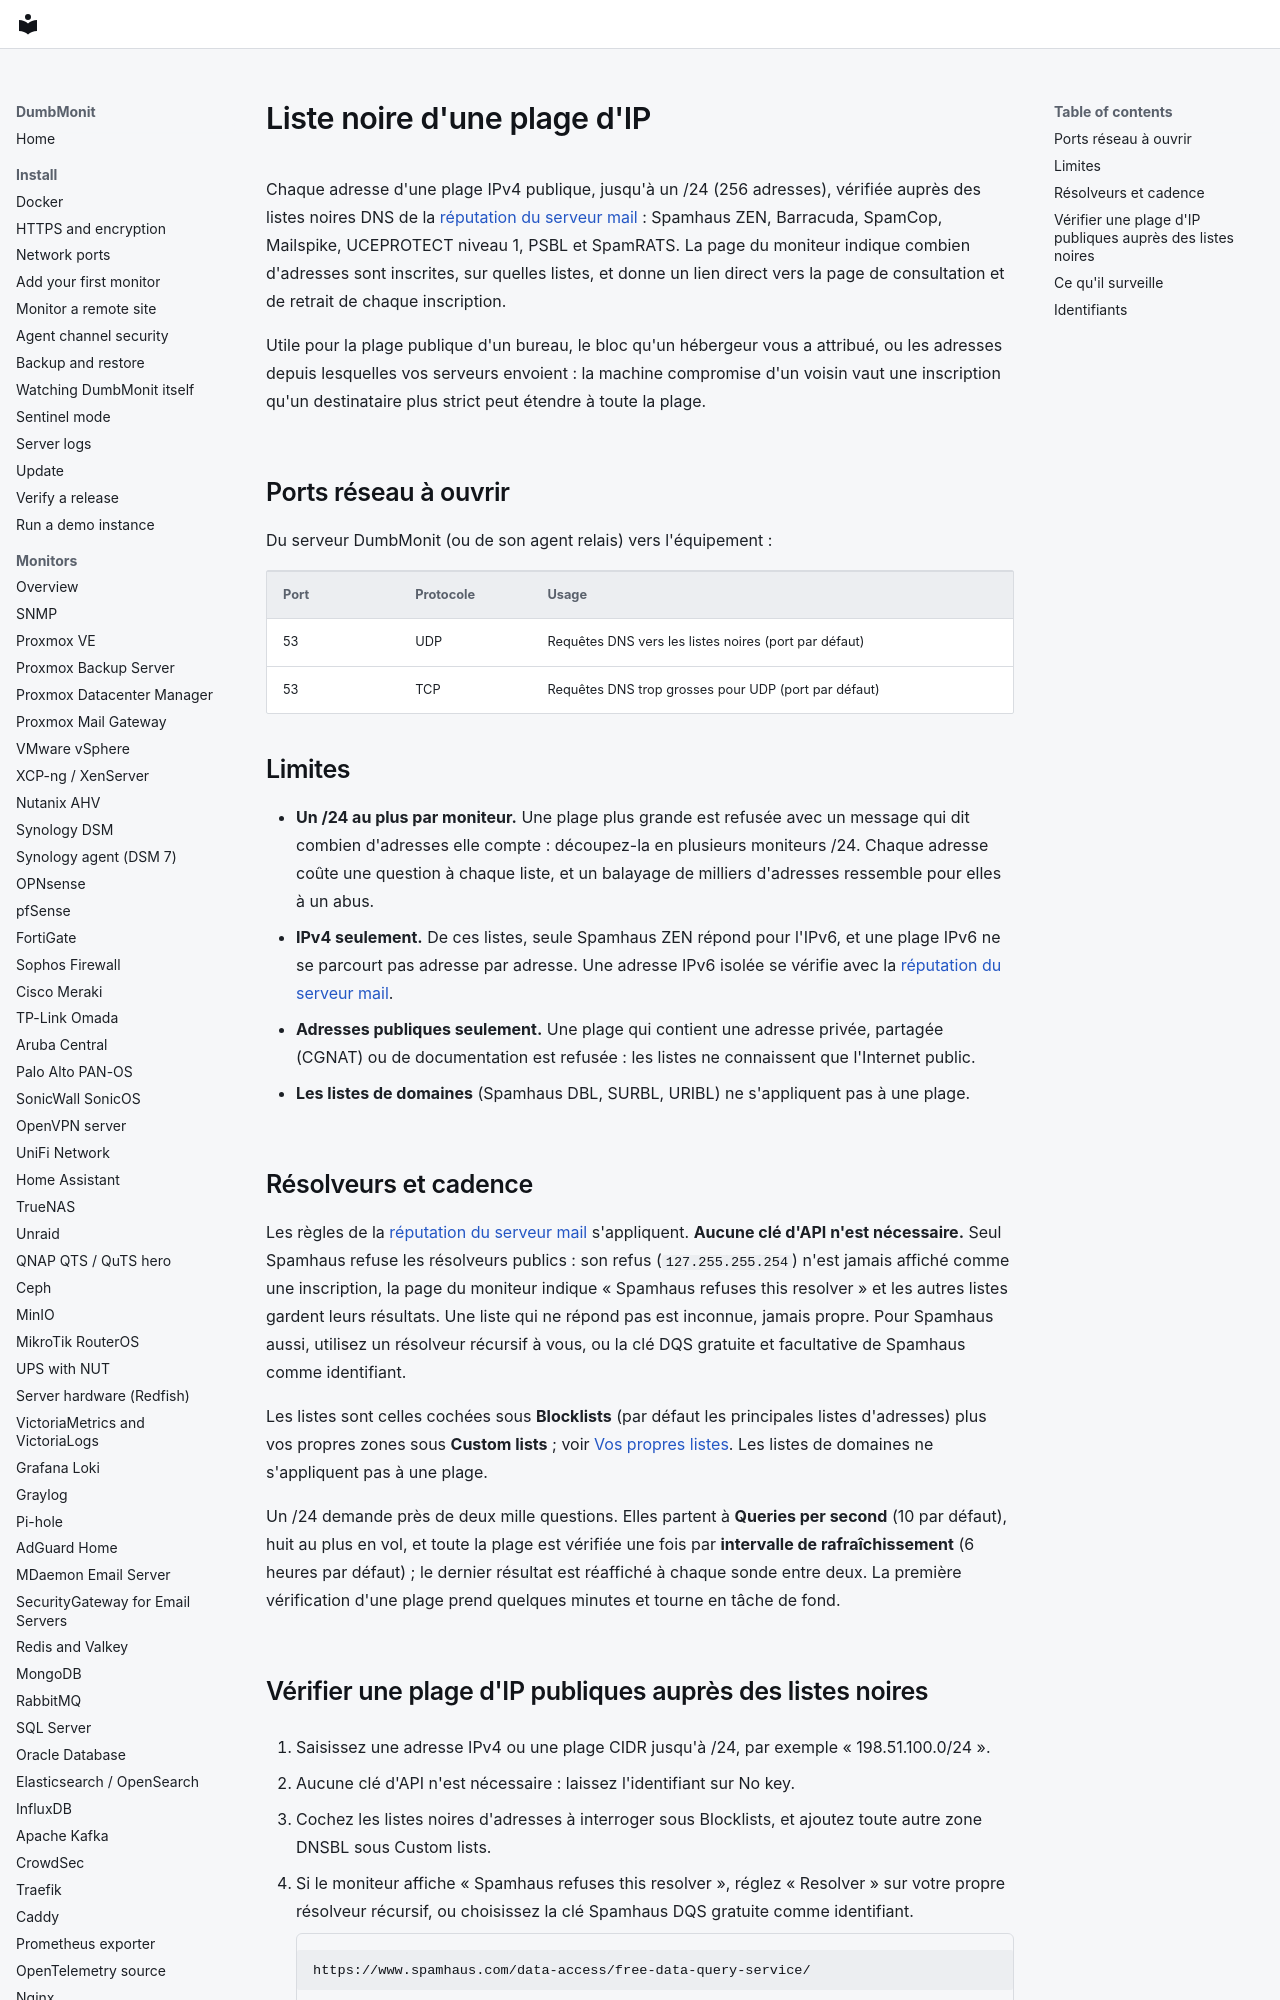

repository: laupernoe/dumbmonit · page: devices/ip_blacklist.fr/index.html · generator: mkdocs

# Liste noire d'une plage d'IP

Chaque adresse d'une plage IPv4 publique, jusqu'à un /24 (256 adresses),
vérifiée auprès des listes noires DNS de la [réputation du serveur mail](mail_blacklist.md#the-blocklists) :
Spamhaus ZEN, Barracuda, SpamCop, Mailspike, UCEPROTECT niveau 1, PSBL et
SpamRATS. La page du moniteur indique combien d'adresses sont inscrites, sur
quelles listes, et donne un lien direct vers la page de consultation et de
retrait de chaque inscription.

Utile pour la plage publique d'un bureau, le bloc qu'un hébergeur vous a
attribué, ou les adresses depuis lesquelles vos serveurs envoient : la
machine compromise d'un voisin vaut une inscription qu'un destinataire plus
strict peut étendre à toute la plage.

## Ports réseau à ouvrir

Du serveur DumbMonit (ou de son agent relais) vers l'équipement :

| Port | Protocole | Usage |
|---|---|---|
| 53 | UDP | Requêtes DNS vers les listes noires (port par défaut) |
| 53 | TCP | Requêtes DNS trop grosses pour UDP (port par défaut) |

## Limites {#limits}

- **Un /24 au plus par moniteur.** Une plage plus grande est refusée avec un
  message qui dit combien d'adresses elle compte : découpez-la en plusieurs
  moniteurs /24. Chaque adresse coûte une question à chaque liste, et un
  balayage de milliers d'adresses ressemble pour elles à un abus.
- **IPv4 seulement.** De ces listes, seule Spamhaus ZEN répond pour l'IPv6,
  et une plage IPv6 ne se parcourt pas adresse par adresse. Une adresse IPv6
  isolée se vérifie avec la [réputation du serveur mail](mail_blacklist.md).
- **Adresses publiques seulement.** Une plage qui contient une adresse
  privée, partagée (CGNAT) ou de documentation est refusée : les listes ne
  connaissent que l'Internet public.
- **Les listes de domaines** (Spamhaus DBL, SURBL, URIBL) ne s'appliquent pas
  à une plage.
